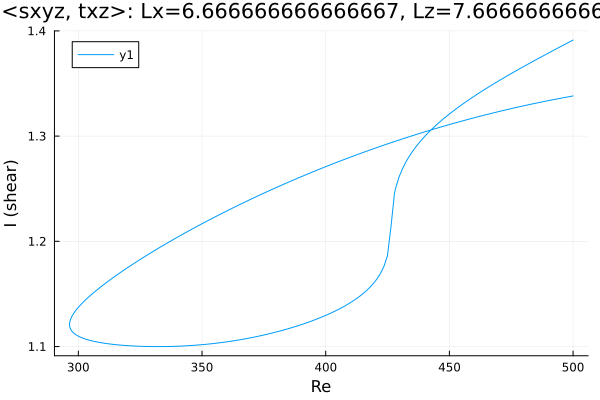

The file beside this chart, header and first rows:
Re, shear
500.0, 1.391
499.6, 1.391
498.2, 1.389
496.7, 1.387
495.3, 1.386
493.9, 1.384
492.5, 1.382
491.1, 1.38
489.7, 1.378
488.3, 1.377
486.8, 1.375
485.4, 1.373
484, 1.371
482.6, 1.369
481.2, 1.368
479.8, 1.366
478.4, 1.364
476.9, 1.362
475.5, 1.36
474.1, 1.358
472.7, 1.356
471.3, 1.354
469.9, 1.352
468.5, 1.35
467, 1.348
465.6, 1.346
464.2, 1.344
462.8, 1.342
461.4, 1.34
460, 1.338
458.6, 1.336
457.1, 1.333
455.7, 1.331
454.3, 1.329
452.9, 1.326
451.5, 1.324
450.1, 1.321
448.7, 1.319
447.2, 1.316
445.8, 1.313
444.4, 1.31
443, 1.307
441.6, 1.304
440.2, 1.3
438.8, 1.296
438.1, 1.295
436.7, 1.291
435.3, 1.286
433.9, 1.281
432.5, 1.276
431.1, 1.269
429.7, 1.261
428.2, 1.25
427.8, 1.245
426.4, 1.213
425, 1.186
423.5, 1.176
422.1, 1.169
422.1, 1.169
420.7, 1.164
... 303 more rows
